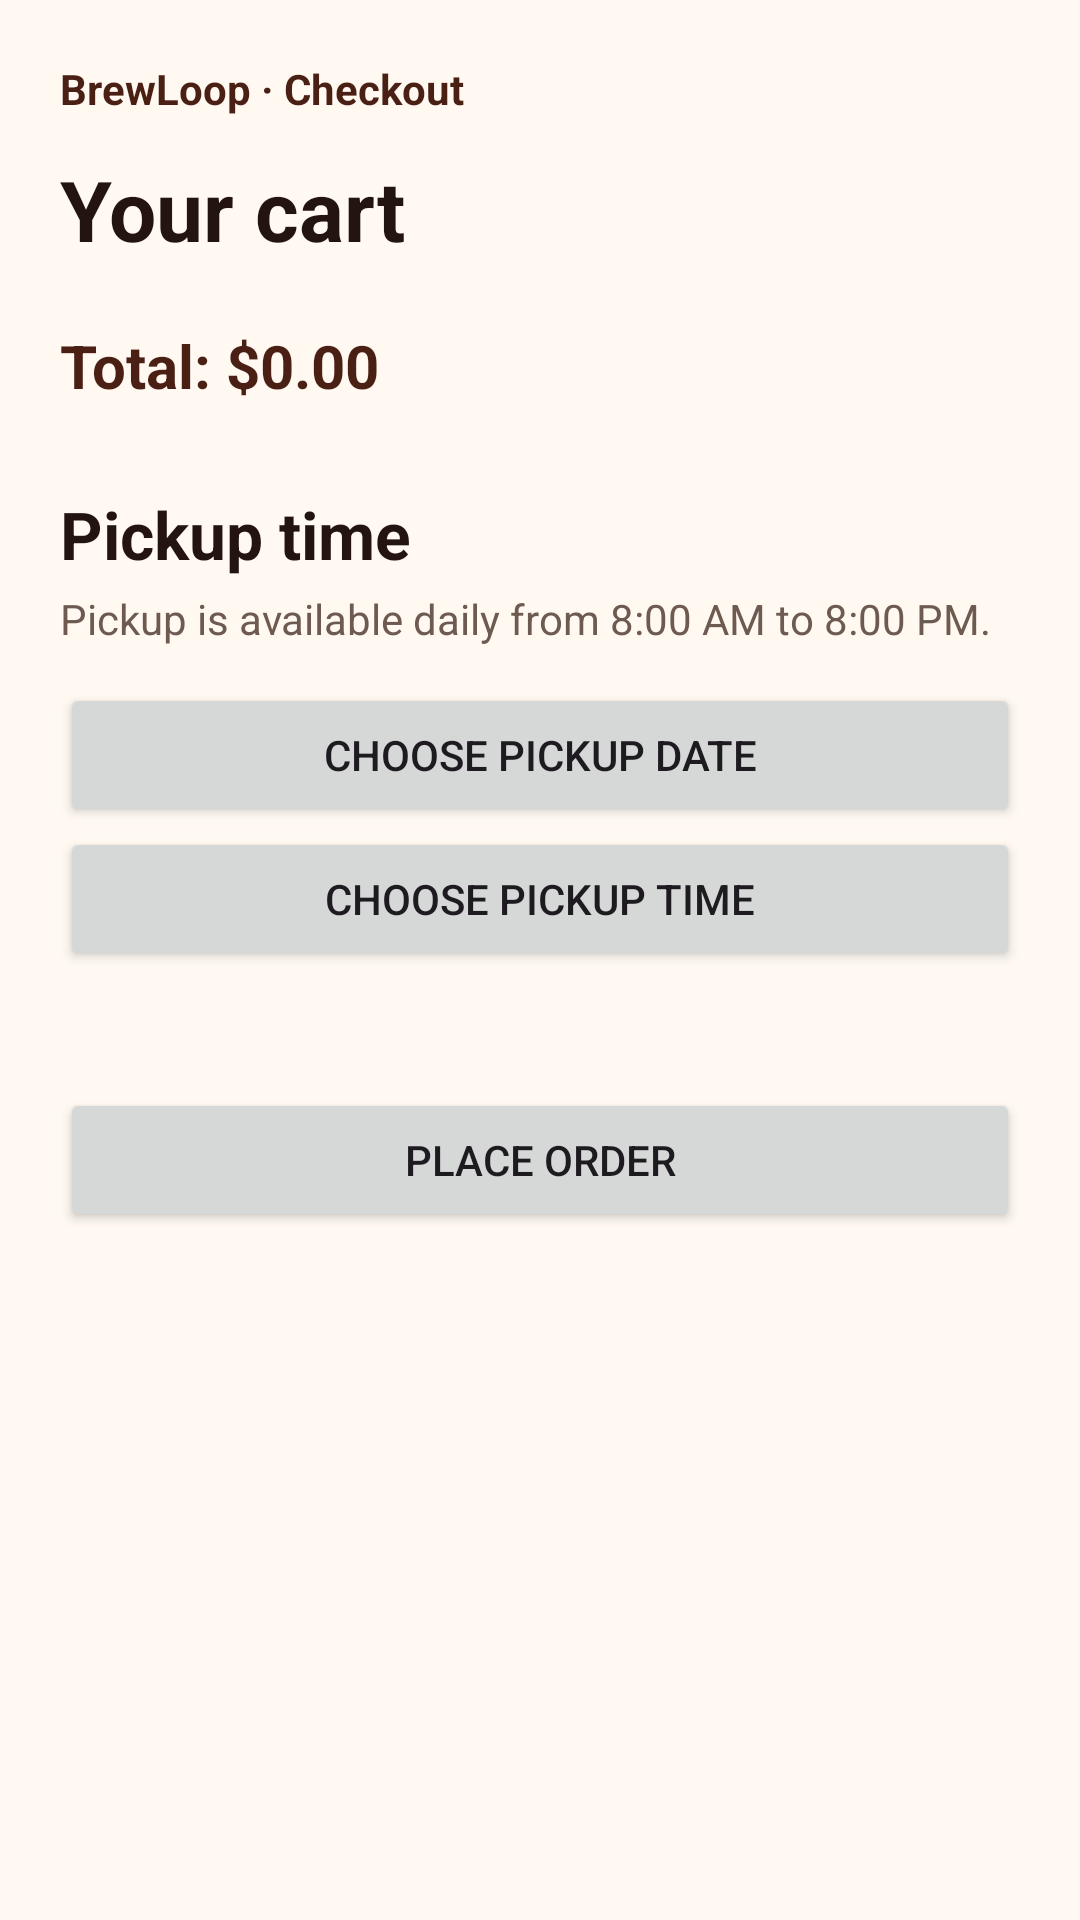

Reconstruct the res/layout file that produces this screen, plus the resources it refers to.
<!-- AndroidManifest.xml: application theme Theme.BrewLoop -->
<!-- res/layout/activity_checkout.xml -->
<?xml version="1.0" encoding="utf-8"?>
<ScrollView xmlns:android="http://schemas.android.com/apk/res/android"
    android:layout_width="match_parent"
    android:layout_height="match_parent"
    android:background="#FFF9F2"
    android:fillViewport="true">

    <LinearLayout
        android:layout_width="match_parent"
        android:layout_height="wrap_content"
        android:orientation="vertical"
        android:padding="20dp">

        <TextView
            android:layout_width="match_parent"
            android:layout_height="wrap_content"
            android:text="BrewLoop · Checkout"
            android:textColor="#4A1F14"
            android:textSize="14sp"
            android:textStyle="bold" />

        <TextView
            android:layout_width="match_parent"
            android:layout_height="wrap_content"
            android:layout_marginTop="12dp"
            android:text="Your cart"
            android:textColor="#24140F"
            android:textSize="28sp"
            android:textStyle="bold" />

        <LinearLayout
            android:id="@+id/cartItems"
            android:layout_width="match_parent"
            android:layout_height="wrap_content"
            android:layout_marginTop="12dp"
            android:orientation="vertical" />

        <TextView
            android:id="@+id/cartTotal"
            android:layout_width="match_parent"
            android:layout_height="wrap_content"
            android:layout_marginTop="8dp"
            android:text="Total: $0.00"
            android:textColor="#4A1F14"
            android:textSize="20sp"
            android:textStyle="bold" />

        <TextView
            android:layout_width="match_parent"
            android:layout_height="wrap_content"
            android:layout_marginTop="28dp"
            android:text="Pickup time"
            android:textColor="#24140F"
            android:textSize="22sp"
            android:textStyle="bold" />

        <TextView
            android:layout_width="match_parent"
            android:layout_height="wrap_content"
            android:layout_marginTop="4dp"
            android:text="Pickup is available daily from 8:00 AM to 8:00 PM."
            android:textColor="#6D5A50"
            android:textSize="14sp" />

        <Button
            android:id="@+id/pickupDateButton"
            android:layout_width="match_parent"
            android:layout_height="wrap_content"
            android:layout_marginTop="12dp"
            android:text="Choose pickup date" />

        <Button
            android:id="@+id/pickupTimeButton"
            android:layout_width="match_parent"
            android:layout_height="wrap_content"
            android:text="Choose pickup time" />

        <TextView
            android:id="@+id/pickupValidationMessage"
            android:layout_width="match_parent"
            android:layout_height="wrap_content"
            android:layout_marginTop="4dp"
            android:textColor="#B3261E"
            android:textSize="14sp" />

        <Button
            android:id="@+id/placeOrderButton"
            android:layout_width="match_parent"
            android:layout_height="wrap_content"
            android:layout_marginTop="16dp"
            android:text="Place order" />
    </LinearLayout>
</ScrollView>
<!-- resources referenced by this layout -->
<resources>
  <style name="Theme.BrewLoop" parent="Base.Theme.BrewLoop" />
  <style name="Base.Theme.BrewLoop" parent="Theme.Material3.DayNight.NoActionBar">
          
          
      </style>
</resources>
